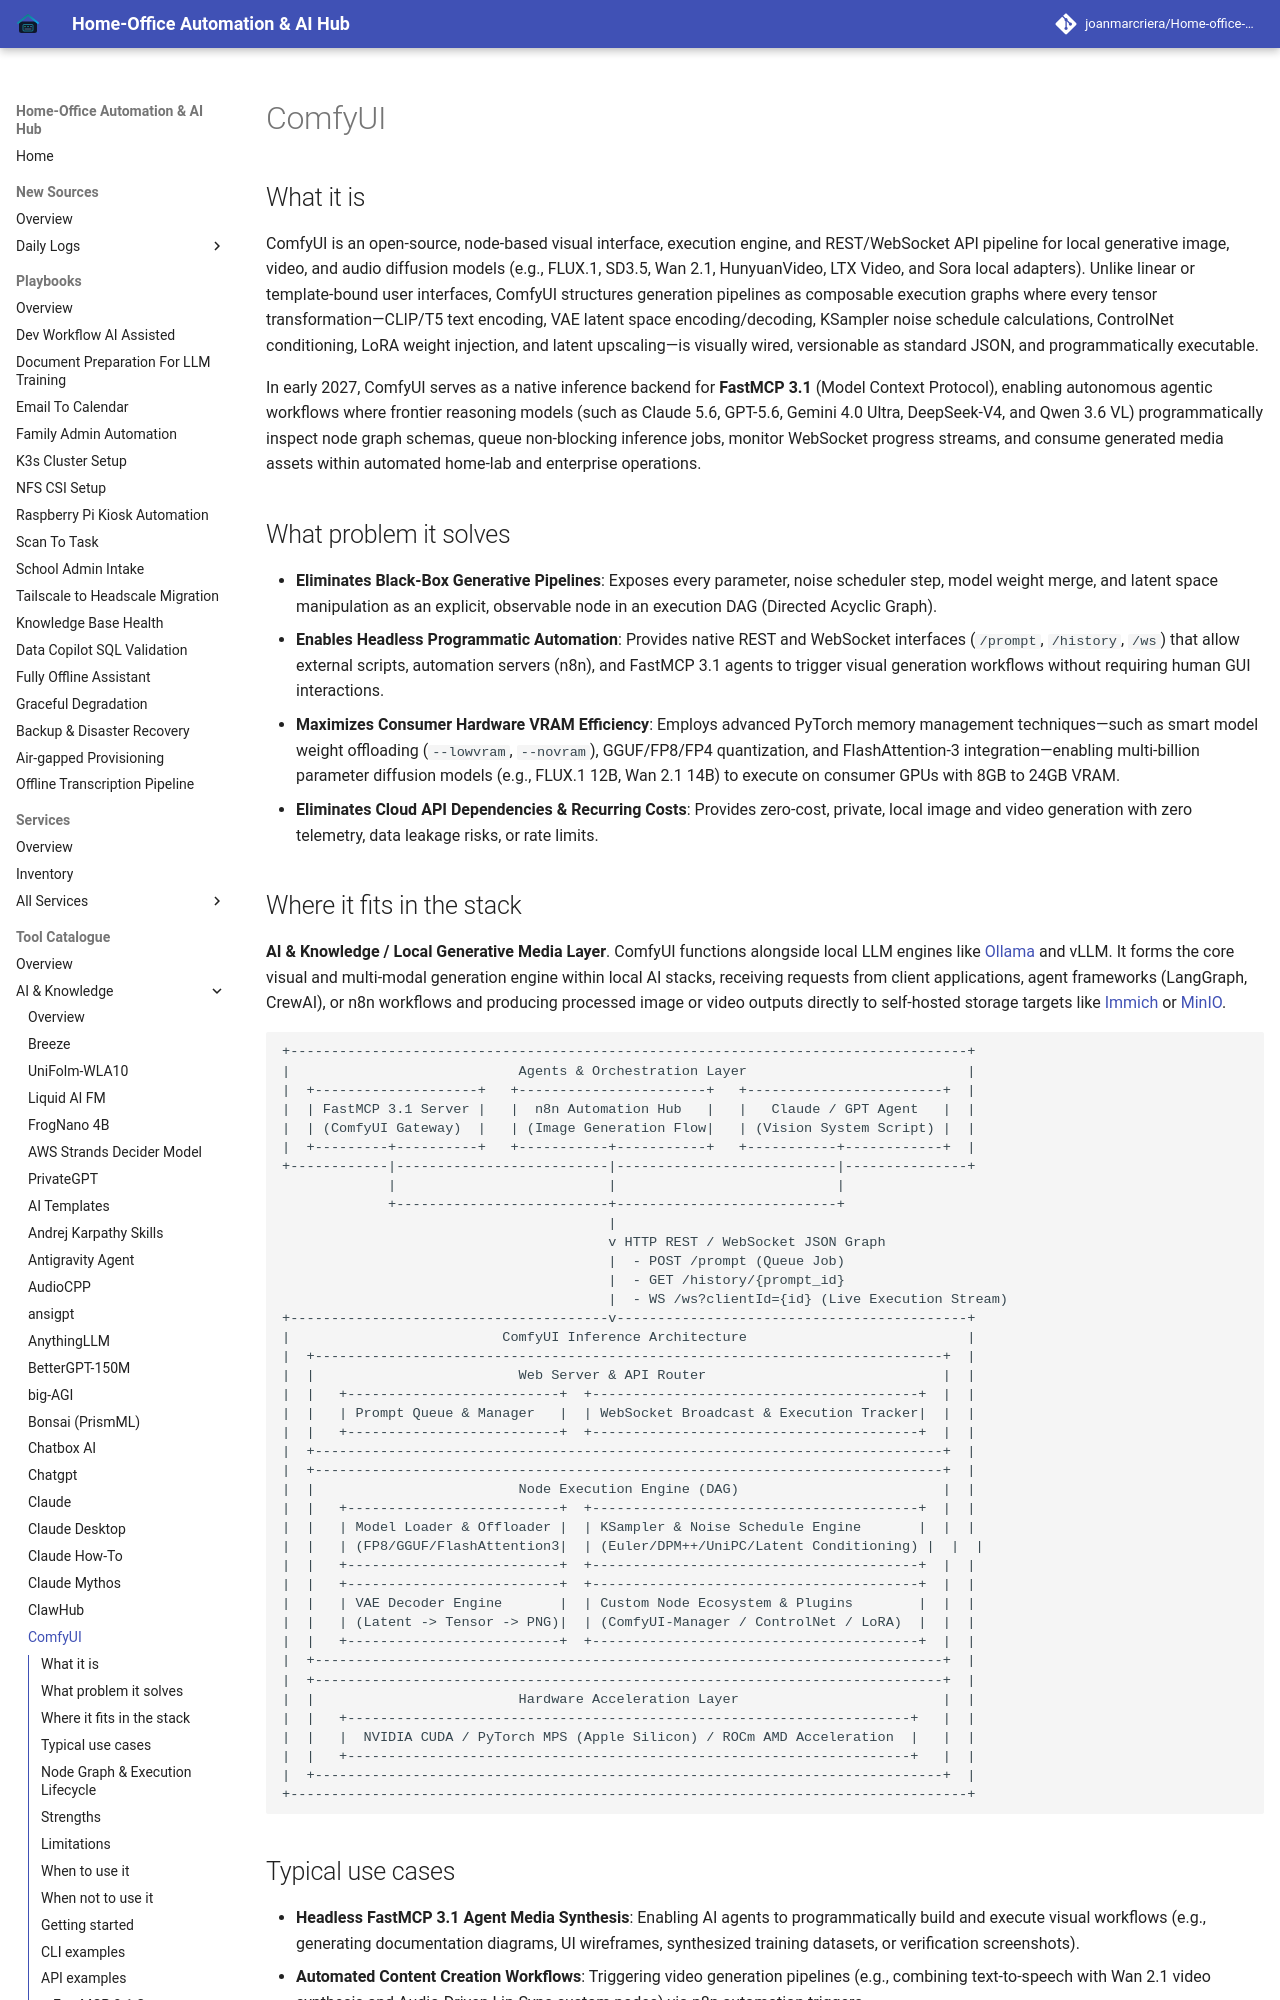

repository: joanmarcriera/Home-office-automations · page: tools/ai_knowledge/comfyui/index.html · generator: mkdocs

# ComfyUI

## What it is
ComfyUI is an open-source, node-based visual interface, execution engine, and REST/WebSocket API pipeline for local generative image, video, and audio diffusion models (e.g., FLUX.1, SD3.5, Wan 2.1, HunyuanVideo, LTX Video, and Sora local adapters). Unlike linear or template-bound user interfaces, ComfyUI structures generation pipelines as composable execution graphs where every tensor transformation—CLIP/T5 text encoding, VAE latent space encoding/decoding, KSampler noise schedule calculations, ControlNet conditioning, LoRA weight injection, and latent upscaling—is visually wired, versionable as standard JSON, and programmatically executable.

In early 2027, ComfyUI serves as a native inference backend for **FastMCP 3.1** (Model Context Protocol), enabling autonomous agentic workflows where frontier reasoning models (such as Claude 5.6, GPT-5.6, Gemini 4.0 Ultra, DeepSeek-V4, and Qwen 3.6 VL) programmatically inspect node graph schemas, queue non-blocking inference jobs, monitor WebSocket progress streams, and consume generated media assets within automated home-lab and enterprise operations.

## What problem it solves
- **Eliminates Black-Box Generative Pipelines**: Exposes every parameter, noise scheduler step, model weight merge, and latent space manipulation as an explicit, observable node in an execution DAG (Directed Acyclic Graph).
- **Enables Headless Programmatic Automation**: Provides native REST and WebSocket interfaces (`/prompt`, `/history`, `/ws`) that allow external scripts, automation servers (n8n), and FastMCP 3.1 agents to trigger visual generation workflows without requiring human GUI interactions.
- **Maximizes Consumer Hardware VRAM Efficiency**: Employs advanced PyTorch memory management techniques—such as smart model weight offloading (`--lowvram`, `--novram`), GGUF/FP8/FP4 quantization, and FlashAttention-3 integration—enabling multi-billion parameter diffusion models (e.g., FLUX.1 12B, Wan 2.1 14B) to execute on consumer GPUs with 8GB to 24GB VRAM.
- **Eliminates Cloud API Dependencies & Recurring Costs**: Provides zero-cost, private, local image and video generation with zero telemetry, data leakage risks, or rate limits.
